Labelled photos from "dataset", an image-classification folder in YahyaBouayad/tripwire. The possible labels are: cable absent, cable present.

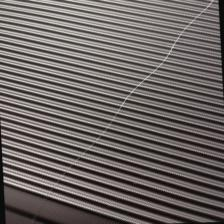
Label: cable present

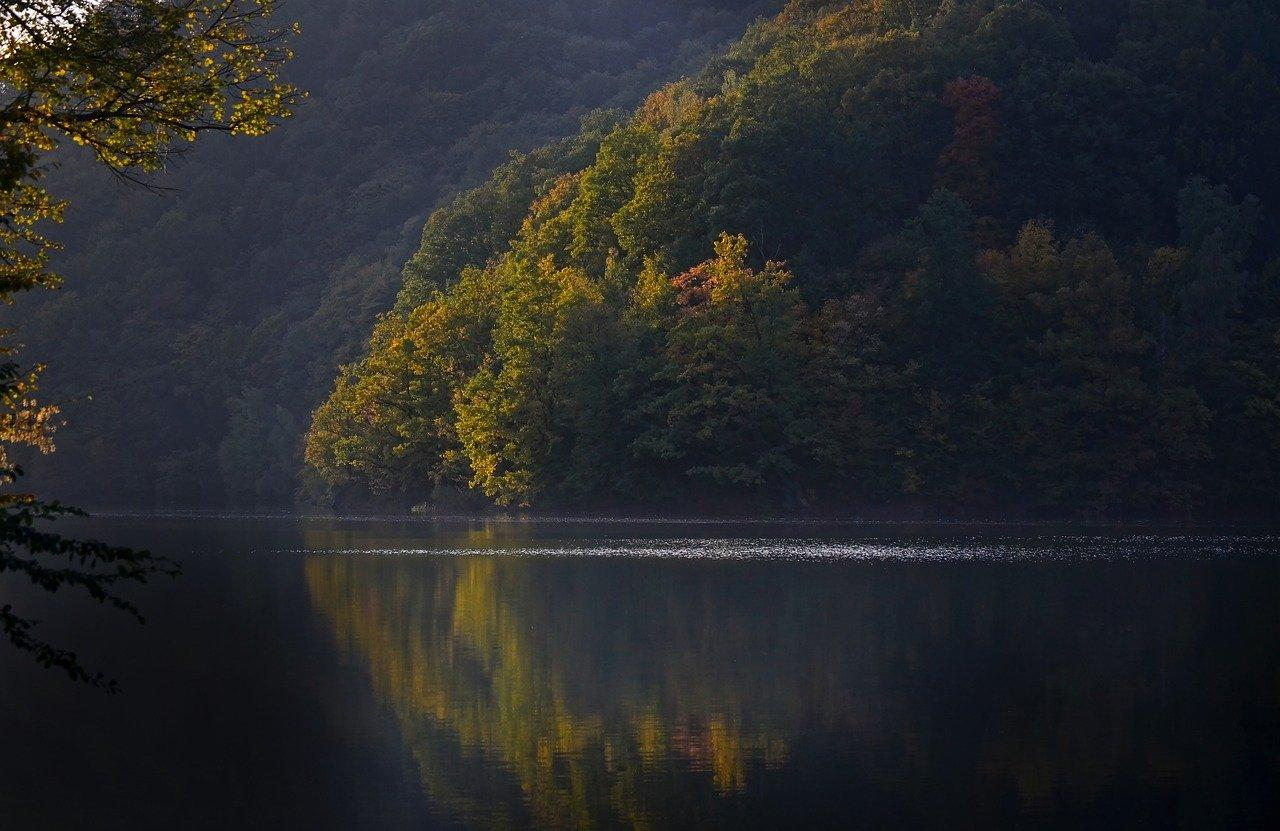
Label: cable absent

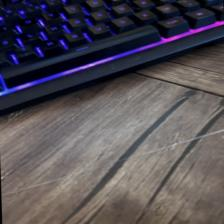
Label: cable present

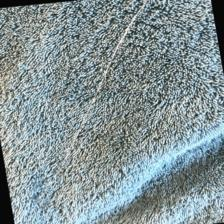
Label: cable present

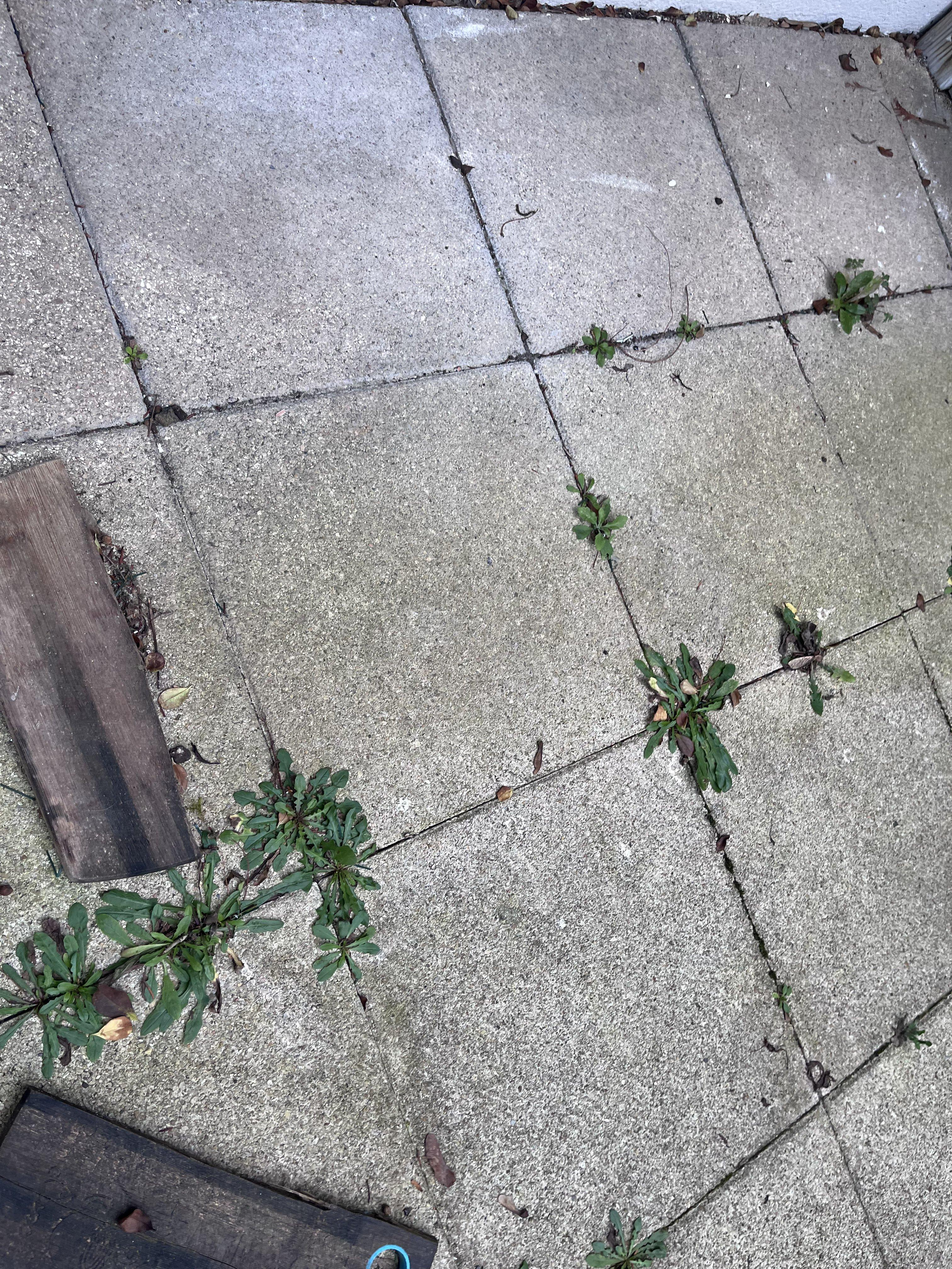
Label: cable absent

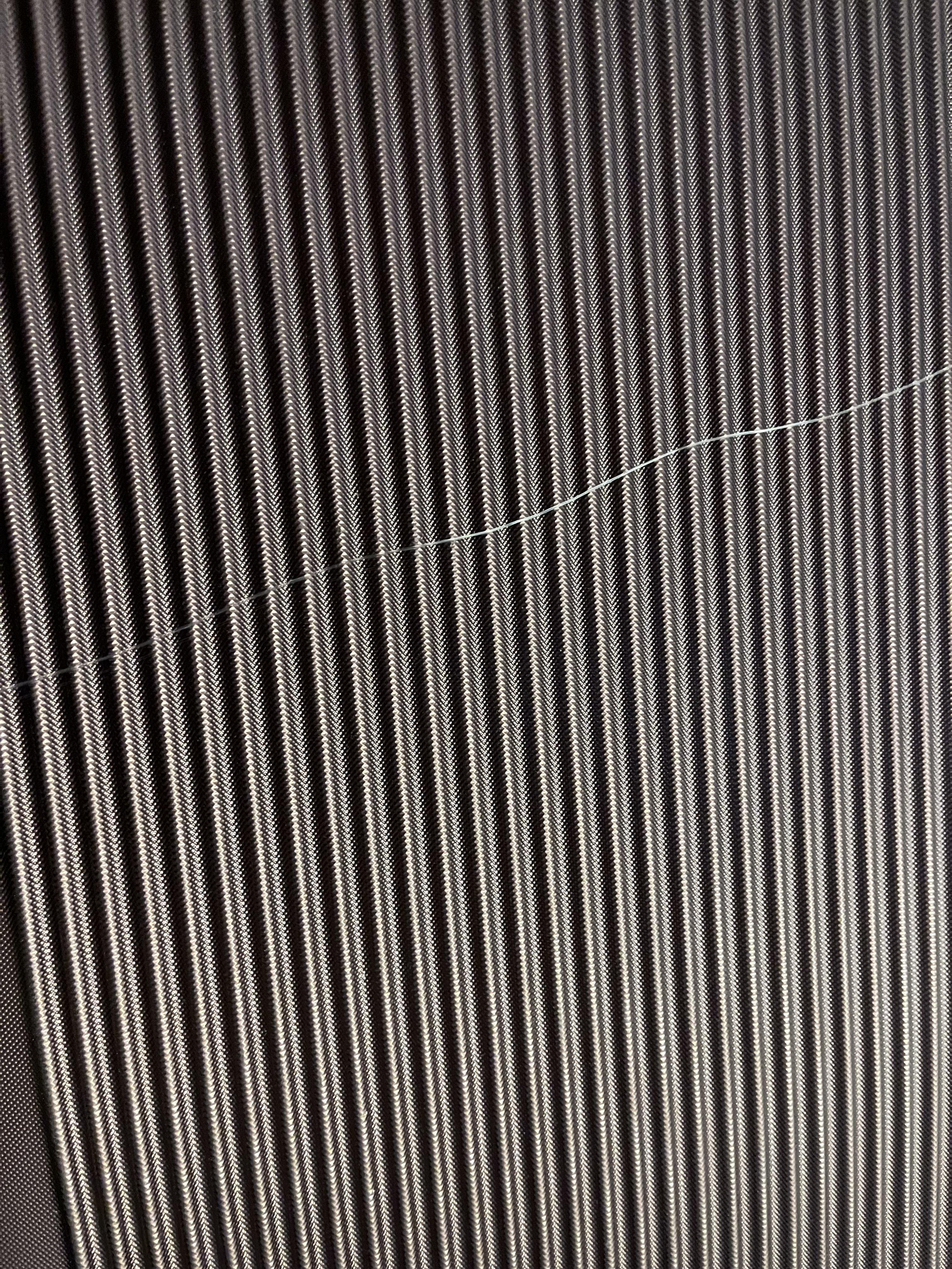
Label: cable present
